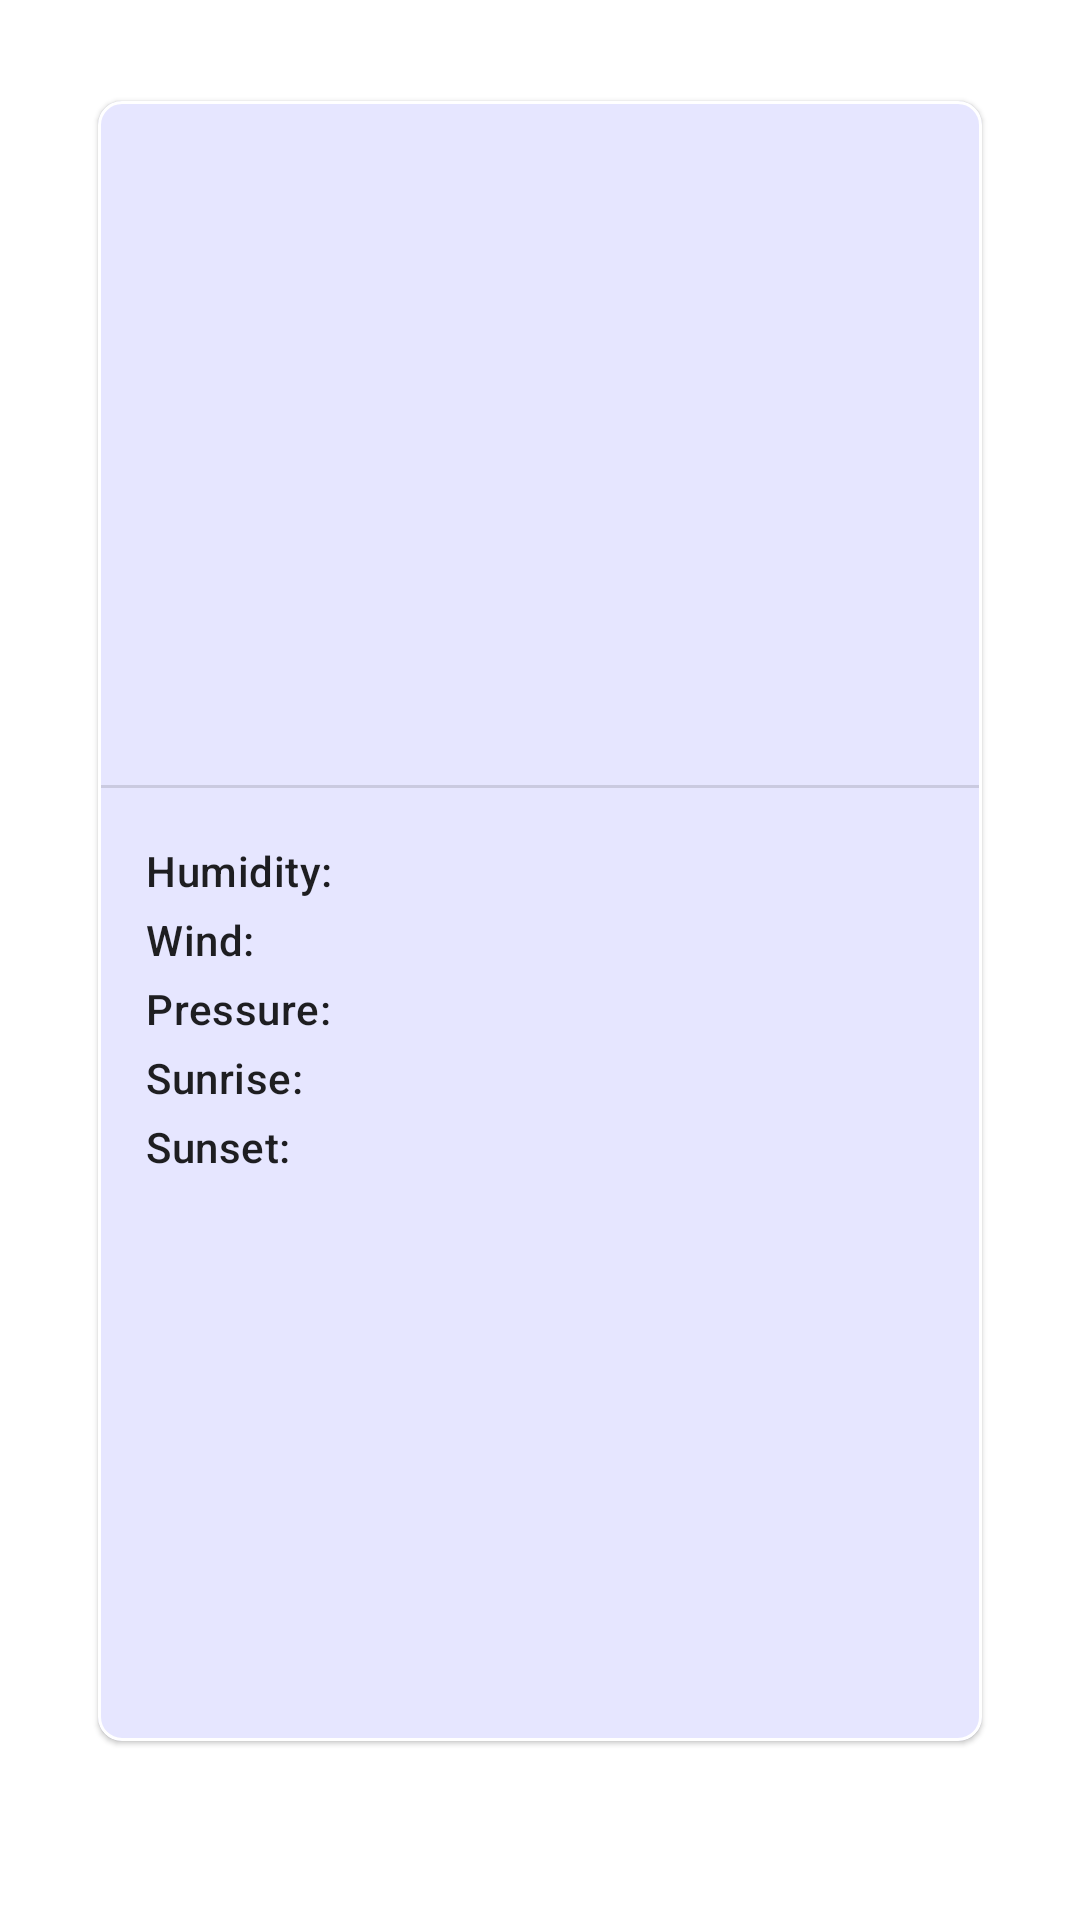

Here is an Android app screen rendered from its layout file. Give the layout XML and the strings, colors and styles it references.
<!-- AndroidManifest.xml: application theme Theme.Weather -->
<!-- res/layout/fragment_weather.xml -->
<?xml version="1.0" encoding="utf-8"?>
<LinearLayout xmlns:android="http://schemas.android.com/apk/res/android"
    xmlns:app="http://schemas.android.com/apk/res-auto"
    android:layout_width="match_parent"
    android:layout_height="match_parent"
    android:paddingStart="28dp"
    android:paddingTop="28dp"
    android:paddingEnd="28dp"
    android:paddingBottom="54dp">

    <com.google.android.material.card.MaterialCardView
        android:layout_width="match_parent"
        android:layout_height="match_parent"
        app:cardBackgroundColor="#e6e6ff"
        app:cardCornerRadius="8dp"
        app:cardElevation="1dp"
        app:cardUseCompatPadding="true"
        app:strokeWidth="1dp">

        <androidx.constraintlayout.widget.ConstraintLayout
            android:layout_width="match_parent"
            android:layout_height="match_parent">

            <TextView
                android:id="@+id/city"
                style="@style/TextAppearance.M3.Sys.Typescale.HeadlineSmall"
                android:layout_width="0dp"
                android:layout_height="wrap_content"
                android:layout_marginTop="16dp"
                android:gravity="center"
                app:layout_constraintEnd_toEndOf="parent"
                app:layout_constraintStart_toStartOf="parent"
                app:layout_constraintTop_toTopOf="parent" />

            <TextView
                android:id="@+id/temp"
                style="@style/TextAppearance.MaterialComponents.Headline2"
                android:layout_width="match_parent"
                android:layout_height="wrap_content"
                android:gravity="center"
                app:layout_constraintEnd_toEndOf="parent"
                app:layout_constraintStart_toStartOf="parent"
                app:layout_constraintTop_toBottomOf="@id/city" />

            <LinearLayout
                android:id="@+id/weather_container"
                android:layout_width="match_parent"
                android:layout_height="wrap_content"
                android:layout_marginTop="8dp"
                android:gravity="center"
                android:orientation="horizontal"
                app:layout_constraintEnd_toEndOf="parent"
                app:layout_constraintStart_toStartOf="parent"
                app:layout_constraintTop_toBottomOf="@id/temp">

                <TextView
                    android:id="@+id/weather"
                    style="@style/TextAppearance.MaterialComponents.Headline5"
                    android:layout_width="wrap_content"
                    android:layout_height="wrap_content" />

                <ImageView
                    android:id="@+id/icon"
                    android:layout_width="48dp"
                    android:layout_height="48dp" />

            </LinearLayout>

            <TextView
                android:id="@+id/low_high_temp"
                style="@style/TextAppearance.MaterialComponents.Headline6"
                android:layout_width="match_parent"
                android:layout_height="wrap_content"
                android:layout_marginTop="4dp"
                android:gravity="center"
                android:textSize="16sp"
                app:layout_constraintEnd_toEndOf="parent"
                app:layout_constraintStart_toStartOf="parent"
                app:layout_constraintTop_toBottomOf="@id/weather_container" />

            <com.google.android.material.divider.MaterialDivider
                android:id="@+id/divider"
                android:layout_width="match_parent"
                android:layout_height="1dp"
                android:layout_marginTop="18dp"
                app:layout_constraintEnd_toEndOf="parent"
                app:layout_constraintStart_toStartOf="parent"
                app:layout_constraintTop_toBottomOf="@id/low_high_temp" />

            <LinearLayout
                android:id="@+id/humidity_container"
                android:layout_width="match_parent"
                android:layout_height="wrap_content"
                android:layout_marginTop="18dp"
                android:orientation="horizontal"
                android:paddingHorizontal="16dp"
                app:layout_constraintEnd_toEndOf="parent"
                app:layout_constraintStart_toStartOf="parent"
                app:layout_constraintTop_toBottomOf="@id/divider">

                <TextView
                    style="@style/TextAppearance.MaterialComponents.Headline6"
                    android:layout_width="wrap_content"
                    android:layout_height="wrap_content"
                    android:text="@string/humidity"
                    android:textSize="14sp" />

                <TextView
                    android:id="@+id/humidity"
                    style="@style/TextAppearance.MaterialComponents.Headline6"
                    android:layout_width="match_parent"
                    android:layout_height="wrap_content"
                    android:layout_marginStart="8dp"
                    android:textSize="14sp" />

            </LinearLayout>

            <LinearLayout
                android:id="@+id/wind_container"
                android:layout_width="match_parent"
                android:layout_height="wrap_content"
                android:layout_marginTop="4dp"
                android:orientation="horizontal"
                android:paddingHorizontal="16dp"
                app:layout_constraintEnd_toEndOf="parent"
                app:layout_constraintStart_toStartOf="parent"
                app:layout_constraintTop_toBottomOf="@id/humidity_container">

                <TextView
                    style="@style/TextAppearance.MaterialComponents.Headline6"
                    android:layout_width="wrap_content"
                    android:layout_height="wrap_content"
                    android:text="@string/wind"
                    android:textSize="14sp" />

                <TextView
                    android:id="@+id/wind"
                    style="@style/TextAppearance.MaterialComponents.Headline6"
                    android:layout_width="match_parent"
                    android:layout_height="wrap_content"
                    android:layout_marginStart="8dp"
                    android:textSize="14sp" />

            </LinearLayout>

            <LinearLayout
                android:id="@+id/pressure_container"
                android:layout_width="match_parent"
                android:layout_height="wrap_content"
                android:layout_marginTop="4dp"
                android:orientation="horizontal"
                android:paddingHorizontal="16dp"
                app:layout_constraintEnd_toEndOf="parent"
                app:layout_constraintStart_toStartOf="parent"
                app:layout_constraintTop_toBottomOf="@id/wind_container">

                <TextView
                    style="@style/TextAppearance.MaterialComponents.Headline6"
                    android:layout_width="wrap_content"
                    android:layout_height="wrap_content"
                    android:text="@string/pressure"
                    android:textSize="14sp" />

                <TextView
                    android:id="@+id/pressure"
                    style="@style/TextAppearance.MaterialComponents.Headline6"
                    android:layout_width="match_parent"
                    android:layout_height="wrap_content"
                    android:layout_marginStart="8dp"
                    android:textSize="14sp" />

            </LinearLayout>

            <LinearLayout
                android:id="@+id/sunrise_container"
                android:layout_width="match_parent"
                android:layout_height="wrap_content"
                android:layout_marginTop="4dp"
                android:orientation="horizontal"
                android:paddingHorizontal="16dp"
                app:layout_constraintEnd_toEndOf="parent"
                app:layout_constraintStart_toStartOf="parent"
                app:layout_constraintTop_toBottomOf="@id/pressure_container">

                <TextView
                    style="@style/TextAppearance.MaterialComponents.Headline6"
                    android:layout_width="wrap_content"
                    android:layout_height="wrap_content"
                    android:text="@string/sunrise"
                    android:textSize="14sp" />

                <TextView
                    android:id="@+id/sunrise"
                    style="@style/TextAppearance.MaterialComponents.Headline6"
                    android:layout_width="match_parent"
                    android:layout_height="wrap_content"
                    android:layout_marginStart="8dp"
                    android:textSize="14sp" />

            </LinearLayout>

            <LinearLayout
                android:id="@+id/sunset_container"
                android:layout_width="match_parent"
                android:layout_height="wrap_content"
                android:layout_marginTop="4dp"
                android:orientation="horizontal"
                android:paddingHorizontal="16dp"
                app:layout_constraintEnd_toEndOf="parent"
                app:layout_constraintStart_toStartOf="parent"
                app:layout_constraintTop_toBottomOf="@id/sunrise_container">

                <TextView
                    style="@style/TextAppearance.MaterialComponents.Headline6"
                    android:layout_width="wrap_content"
                    android:layout_height="wrap_content"
                    android:text="@string/sunset"
                    android:textSize="14sp" />

                <TextView
                    android:id="@+id/sunset"
                    style="@style/TextAppearance.MaterialComponents.Headline6"
                    android:layout_width="match_parent"
                    android:layout_height="wrap_content"
                    android:layout_marginStart="8dp"
                    android:textSize="14sp" />

            </LinearLayout>

        </androidx.constraintlayout.widget.ConstraintLayout>

    </com.google.android.material.card.MaterialCardView>

</LinearLayout>
<!-- resources referenced by this layout -->
<resources>
  <string name="humidity">Humidity: </string>
  <string name="pressure">Pressure: </string>
  <string name="sunrise">Sunrise: </string>
  <string name="sunset">Sunset: </string>
  <string name="wind">Wind: </string>
  <style name="Theme.Weather" parent="Theme.MaterialComponents.Light.NoActionBar">
          
          <item name="colorPrimary">#6666ff</item>
          <item name="colorPrimaryVariant">#9999ff</item>
          <item name="colorOnPrimary">@color/white</item>
          
          <item name="colorSecondary">@color/teal_200</item>
          <item name="colorSecondaryVariant">@color/teal_700</item>
          <item name="colorOnSecondary">@color/black</item>
          
          <item name="android:statusBarColor">?attr/colorPrimaryVariant</item>
          
      </style>
  <color name="white">#FFFFFFFF</color>
  <color name="teal_200">#FF03DAC5</color>
  <color name="teal_700">#FF018786</color>
  <color name="black">#FF000000</color>
</resources>
